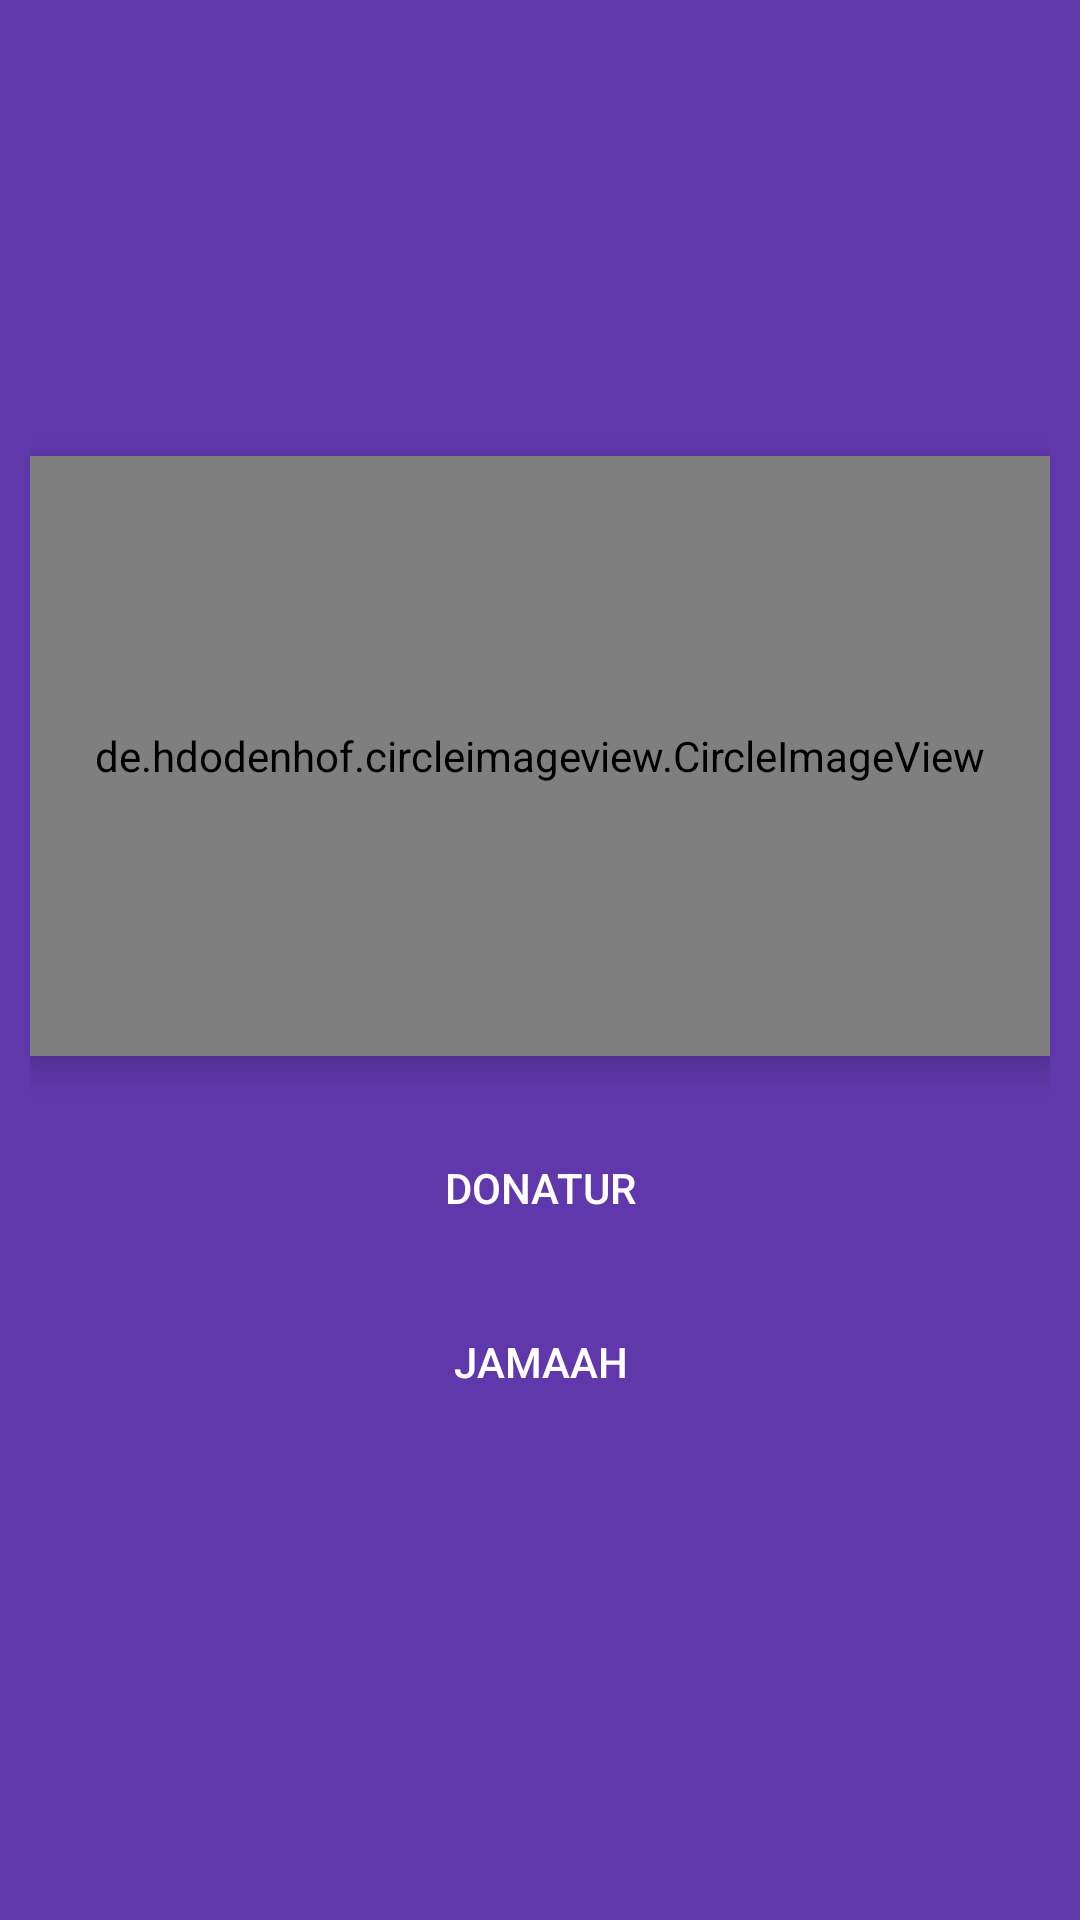

Produce the Android XML layout that renders to this screen, including the resource entries it uses.
<!-- AndroidManifest.xml: application theme AppTheme -->
<!-- res/layout/content_selectstatus.xml -->
<?xml version="1.0" encoding="utf-8"?>
<LinearLayout xmlns:android="http://schemas.android.com/apk/res/android"
    android:layout_width="match_parent"
    android:layout_height="match_parent"
    xmlns:app="http://schemas.android.com/apk/res-auto"
    android:orientation="vertical"
    android:gravity="center"
    android:padding="10dp"
    android:background="@color/colorPrimary">

    <de.hdodenhof.circleimageview.CircleImageView
        app:civ_border_color="@color/colorAccent"
        app:civ_border_width="2dp"
        android:elevation="8dp"
        android:scaleType="centerCrop"
        android:src="@drawable/alg"
        android:layout_width="match_parent"
        android:layout_height="200dp"
        android:layout_marginBottom="20dp"/>

    <Button
        android:layout_marginBottom="10dp"
        android:background="@drawable/selecet_menu"
        android:textColor="#FFF"
        android:id="@+id/btnDonatur"
        android:text="Donatur"
        android:layout_width="match_parent"
        android:layout_height="wrap_content" />

    <Button
        android:layout_marginBottom="10dp"
        android:background="@drawable/selecet_menu"
        android:textColor="#FFF"
        android:id="@+id/btnJamaah"
        android:text="Jamaah"
        android:layout_width="match_parent"
        android:layout_height="wrap_content" />

</LinearLayout>
<!-- resources referenced by this layout -->
<resources>
  <color name="colorAccent">#FF9800</color>
  <color name="colorPrimary">#6138ab</color>
  <!-- drawable alg: jpeg bitmap (drawable, 100484 bytes) -->
  <style name="AppTheme" parent="Theme.AppCompat.Light.DarkActionBar">
          
          <item name="colorPrimary">@color/colorPrimary</item>
          <item name="colorPrimaryDark">@color/colorPrimaryDark</item>
          <item name="colorAccent">@color/colorAccent</item>
      </style>
  <color name="colorPrimaryDark">#5825b7</color>
</resources>
